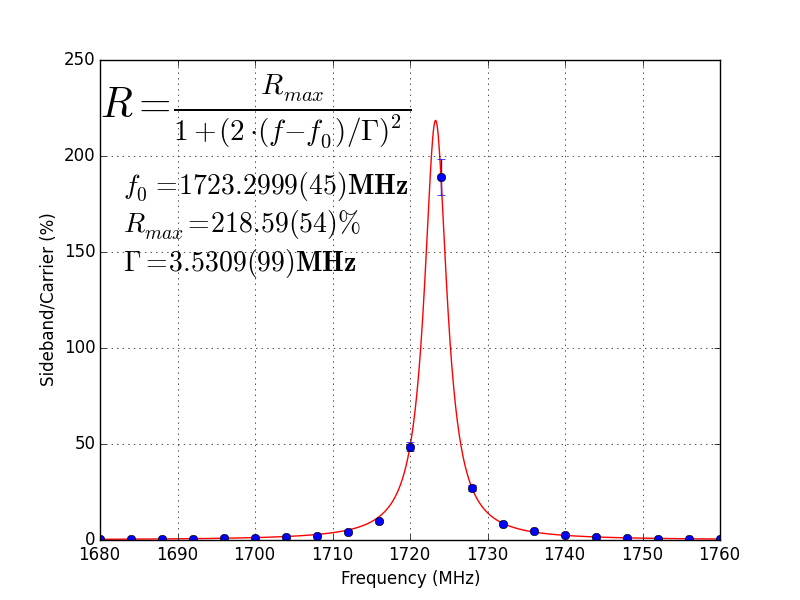

The table this chart was drawn from, first rows:
F_EOM/2 (MHz), V_carrier (V), V_sideband (mV)
840, 10.1, 29.6
842, 10.2, 38
844, 10.5, 56.8
846, 10.4, 73.6
848, 10.5, 91.2
850, 10.3, 114
852, 10.6, 168
854, 10.4, 232
856, 10.5, 428
858, 9.84, 952
860, 1.94, 944
862, 0.324, 612
864, 2.48, 672
866, 4.6, 388
868, 5.16, 232
870, 6.16, 150
872, 6.4, 95.2
874, 6.4, 68.8
876, 7.12, 46.4
878, 7.16, 37.6
880, 7.32, 31.6
